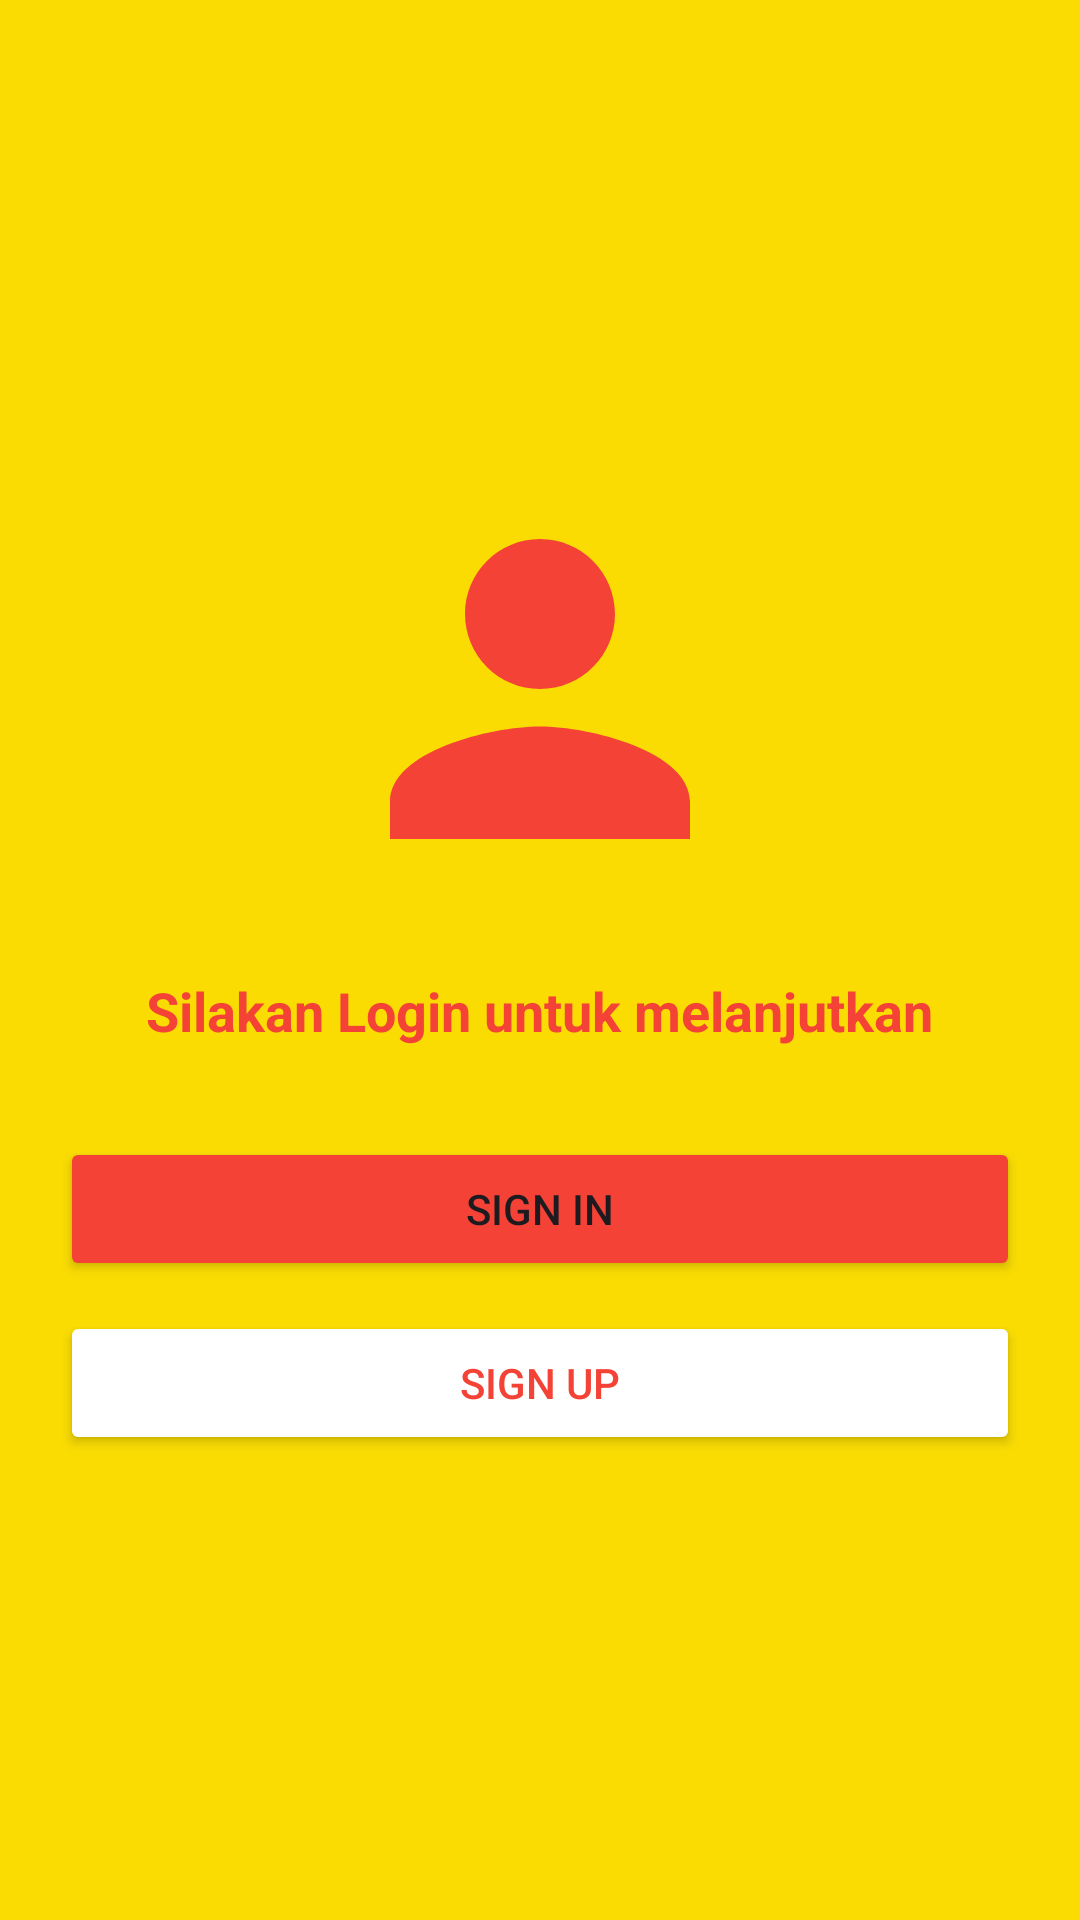

Reconstruct the res/layout file that produces this screen, plus the resources it refers to.
<!-- AndroidManifest.xml: application theme Theme.FirshApp -->
<!-- res/layout/fragment_profil.xml -->
<?xml version="1.0" encoding="utf-8"?>
<LinearLayout xmlns:android="http://schemas.android.com/apk/res/android"
    xmlns:app="http://schemas.android.com/apk/res-auto"
    xmlns:tools="http://schemas.android.com/tools"
    android:layout_width="match_parent"
    android:layout_height="match_parent"
    android:background="#FADC03"
    android:gravity="center"
    android:orientation="vertical"
    android:padding="20dp"
    tools:context=".Fragment.ProfilFragment">

    <ImageView
        android:layout_width="150dp"
        android:layout_height="150dp"
        android:src="@drawable/baseline_person_24"
        app:tint="#F44336" />

    <TextView
        android:layout_width="wrap_content"
        android:layout_height="wrap_content"
        android:layout_marginTop="20dp"
        android:text="@string/deslogin"
        android:textColor="#F44336"
        android:textSize="18sp"
        android:textStyle="bold" />

    <Button
        android:id="@+id/btnGoLogin"
        android:layout_width="match_parent"
        android:layout_height="wrap_content"
        android:layout_marginTop="30dp"
        android:backgroundTint="#F44336"
        android:text="@string/signin"
        app:cornerRadius="20dp" />

    <Button
        android:id="@+id/btnGoSignUp"
        android:layout_width="match_parent"
        android:layout_height="wrap_content"
        android:layout_marginTop="10dp"
        android:backgroundTint="#FFFFFF"
        android:text="@string/signup"
        android:textColor="#F44336"
        app:cornerRadius="20dp" />

</LinearLayout>
<!-- resources referenced by this layout -->
<resources>
  <!-- drawable baseline_person_24 (drawable) -->
  <vector xmlns:android="http://schemas.android.com/apk/res/android" android:height="24dp" android:tint="#9999" android:viewportHeight="24" android:viewportWidth="24" android:width="24dp">
        
      <path android:fillColor="@android:color/white" android:pathData="M12,12c2.21,0 4,-1.79 4,-4s-1.79,-4 -4,-4 -4,1.79 -4,4 1.79,4 4,4zM12,14c-2.67,0 -8,1.34 -8,4v2h16v-2c0,-2.66 -5.33,-4 -8,-4z"/>
      
  </vector>
  <string name="deslogin">Silakan Login untuk melanjutkan</string>
  <string name="signin">Sign In</string>
  <string name="signup">Sign Up</string>
  <style name="Theme.FirshApp" parent="Base.Theme.FirshApp" />
  <style name="Base.Theme.FirshApp" parent="Theme.Material3.DayNight.NoActionBar">
          
          
  
          
          <item name="imageButtonStyle">@style/App.ImageButton</item>
      </style>
  <style name="App.ImageButton" parent="Widget.Material3.Button.Icon">
          <item name="tint">@null</item>
      </style>
</resources>
